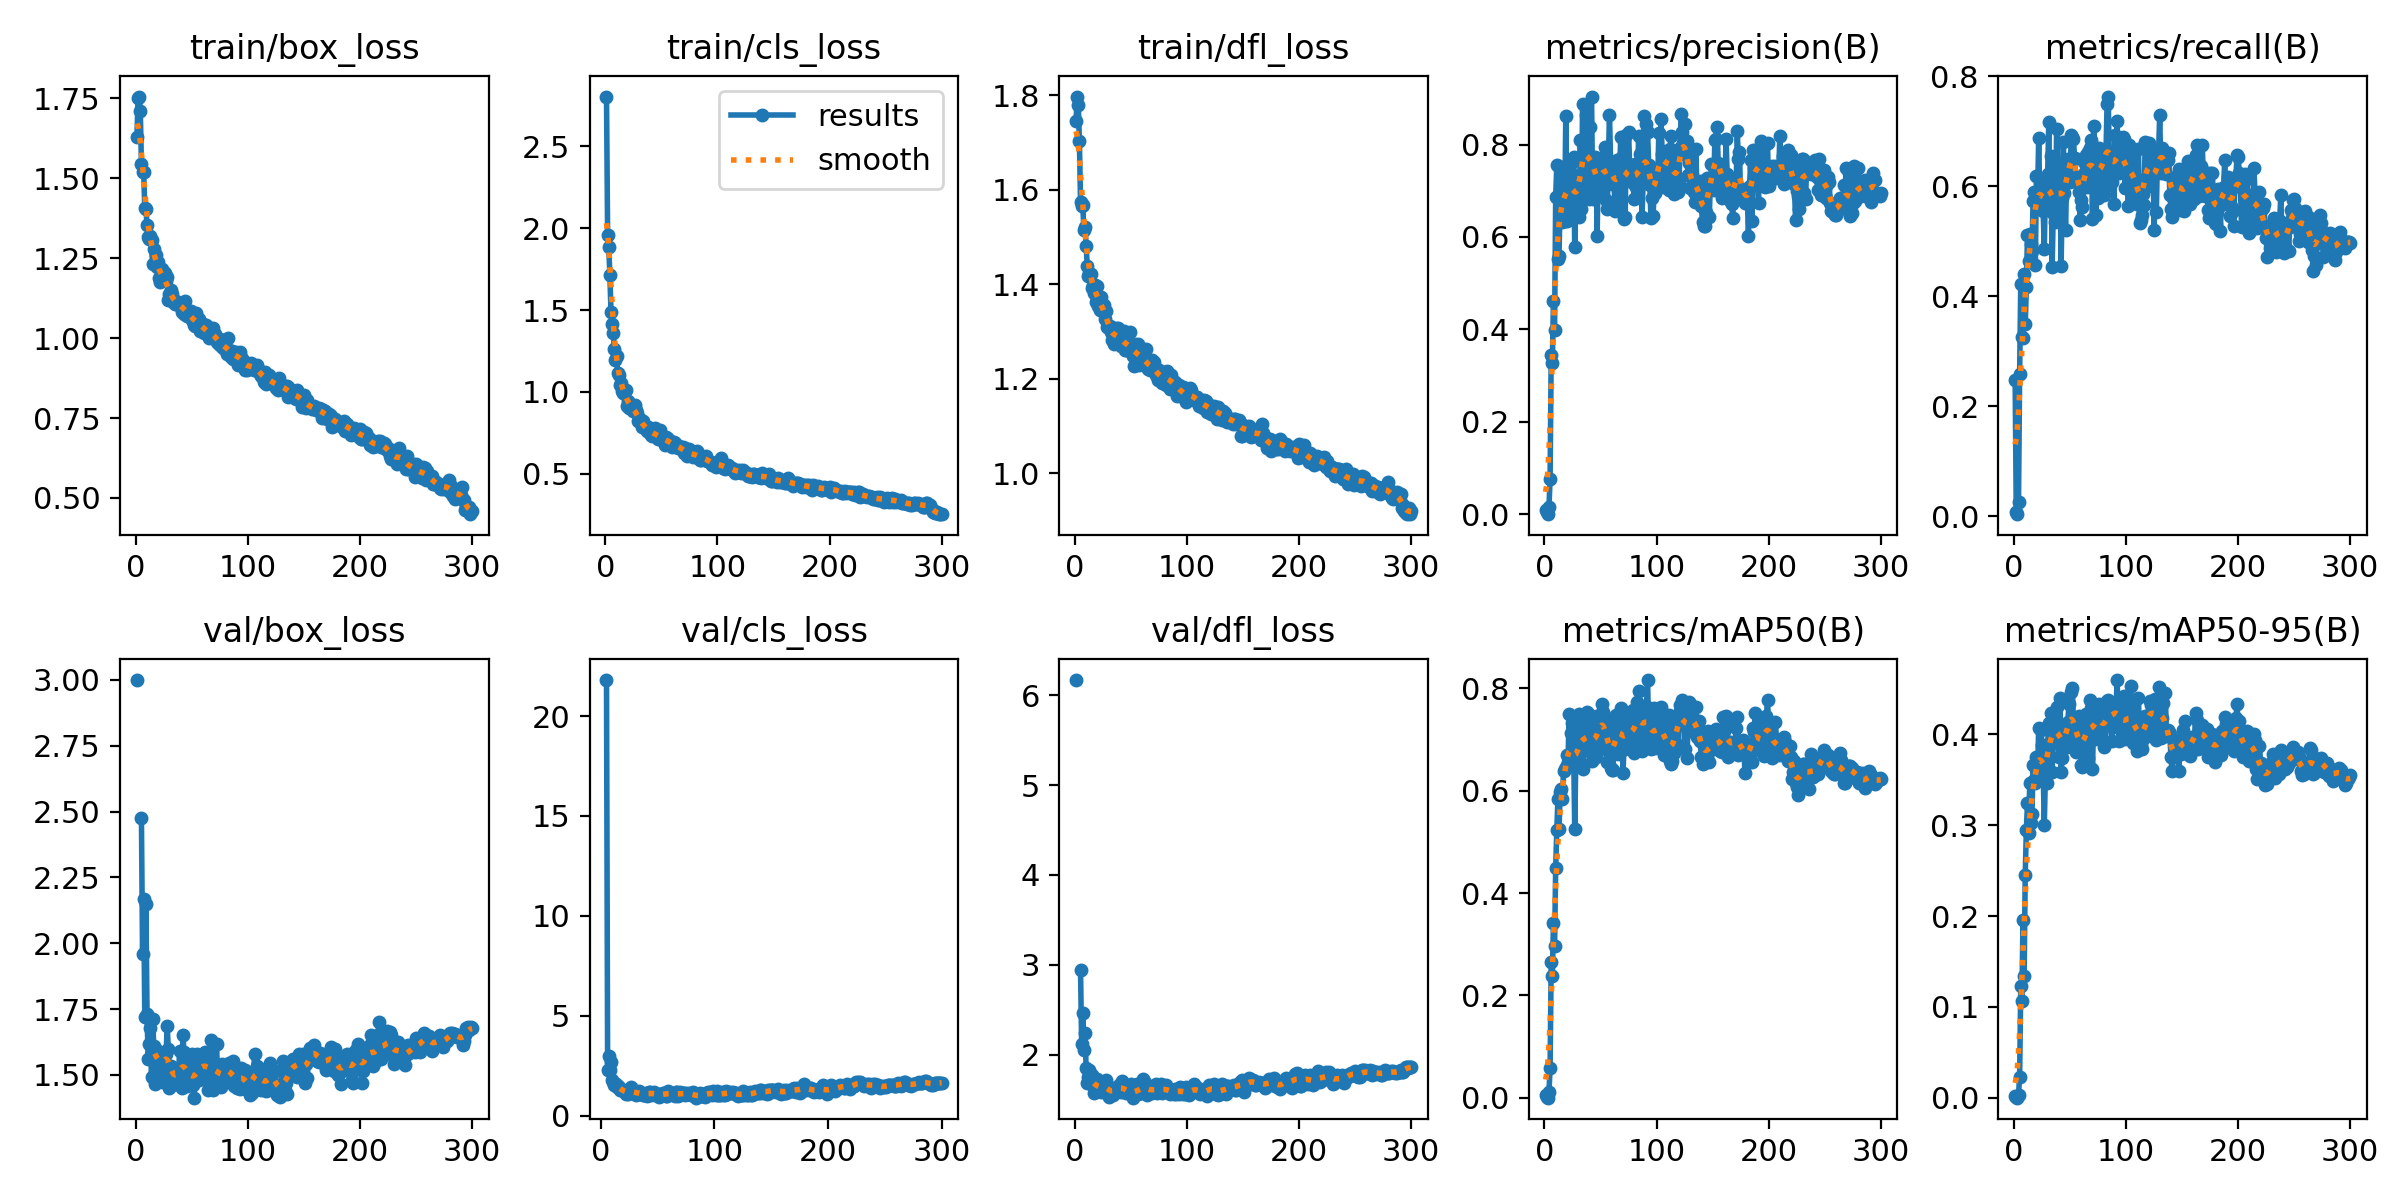

Data behind this chart, as committed beside it:
epoch, train/box_loss, train/cls_loss, train/dfl_loss, metrics/precision(B), metrics/recall(B), metrics/mAP50(B), metrics/mAP50-95(B), val/box_loss, val/cls_loss, val/dfl_loss, lr/pg0, lr/pg1, lr/pg2
1, 1.628, 2.805, 1.744, 0.00826, 0.2476, 0.00485, 0.00184, 2.999, inf, 6.171, 0.0006, 0.0006, 0.0006
2, 1.752, 1.957, 1.797, 0.00452, 0.0087, 0.00228, 0.00096, nan, nan, nan, 0.001216, 0.001216, 0.001216
3, 1.756, 1.888, 1.779, 5e-05, 0.00387, 3e-05, 0, nan, nan, nan, 0.001828, 0.001828, 0.001828
4, 1.709, 1.717, 1.703, 0.01557, 0.02611, 0.01041, 0.00326, nan, nan, nan, 0.00198, 0.00198, 0.00198
5, 1.545, 1.487, 1.574, 0.07534, 0.2582, 0.05729, 0.02329, 2.476, 21.8, 2.94, 0.00198, 0.00198, 0.00198
6, 1.518, 1.414, 1.565, 0.3451, 0.4217, 0.2654, 0.1226, 1.959, 2.286, 2.116, 0.001974, 0.001974, 0.001974
7, 1.521, 1.363, 1.568, 0.328, 0.3259, 0.2376, 0.1068, 2.167, 2.984, 2.463, 0.001967, 0.001967, 0.001967
8, 1.406, 1.266, 1.514, 0.4615, 0.324, 0.3404, 0.1954, 1.722, 2.261, 2.056, 0.00196, 0.00196, 0.00196
9, 1.405, 1.195, 1.52, 0.3981, 0.44, 0.2956, 0.1336, 2.15, 2.672, 2.242, 0.001954, 0.001954, 0.001954
10, 1.353, 1.218, 1.48, 0.6875, 0.3491, 0.4497, 0.2457, 1.73, 1.791, 1.845, 0.001947, 0.001947, 0.001947
11, 1.315, 1.118, 1.44, 0.7558, 0.416, 0.5238, 0.2949, 1.56, 1.68, 1.678, 0.001941, 0.001941, 0.001941
12, 1.311, 1.103, 1.418, 0.5524, 0.5116, 0.5842, 0.324, 1.618, 1.525, 1.745, 0.001934, 0.001934, 0.001934
13, 1.32, 1.04, 1.423, 0.5598, 0.4642, 0.5247, 0.2912, 1.678, 1.588, 1.823, 0.001927, 0.001927, 0.001927
14, 1.307, 1.057, 1.421, 0.6901, 0.5126, 0.5975, 0.3465, 1.493, 1.416, 1.668, 0.001921, 0.001921, 0.001921
15, 1.232, 1.004, 1.393, 0.7521, 0.4942, 0.6035, 0.3027, 1.712, 1.469, 1.77, 0.001914, 0.001914, 0.001914
16, 1.278, 0.9965, 1.399, 0.6319, 0.4826, 0.5845, 0.3119, 1.611, 1.418, 1.704, 0.001908, 0.001908, 0.001908
17, 1.235, 0.9968, 1.382, 0.668, 0.572, 0.6384, 0.366, 1.466, 1.293, 1.572, 0.001901, 0.001901, 0.001901
18, 1.26, 1.012, 1.398, 0.6351, 0.5892, 0.6415, 0.3503, 1.562, 1.278, 1.624, 0.001894, 0.001894, 0.001894
19, 1.223, 0.9141, 1.361, 0.8628, 0.4561, 0.6454, 0.346, 1.587, 1.266, 1.679, 0.001888, 0.001888, 0.001888
20, 1.237, 0.942, 1.395, 0.6352, 0.619, 0.6696, 0.3754, 1.591, 1.246, 1.724, 0.001881, 0.001881, 0.001881
21, 1.188, 0.9043, 1.355, 0.6575, 0.5783, 0.6554, 0.3569, 1.57, 1.229, 1.621, 0.001875, 0.001875, 0.001875
22, 1.175, 0.914, 1.346, 0.7277, 0.6876, 0.7497, 0.4071, 1.54, 1.099, 1.641, 0.001868, 0.001868, 0.001868
23, 1.217, 0.9208, 1.373, 0.6583, 0.5706, 0.6641, 0.3682, 1.474, 1.208, 1.587, 0.001861, 0.001861, 0.001861
24, 1.194, 0.911, 1.356, 0.7607, 0.587, 0.7135, 0.4052, 1.548, 1.086, 1.626, 0.001855, 0.001855, 0.001855
25, 1.182, 0.8847, 1.344, 0.7365, 0.6054, 0.7324, 0.3881, 1.512, 1.118, 1.597, 0.001848, 0.001848, 0.001848
26, 1.202, 0.918, 1.357, 0.7741, 0.5542, 0.6828, 0.3615, 1.589, 1.155, 1.7, 0.001842, 0.001842, 0.001842
27, 1.178, 0.8922, 1.327, 0.578, 0.4855, 0.5245, 0.3005, 1.579, 1.416, 1.665, 0.001835, 0.001835, 0.001835
28, 1.19, 0.8701, 1.344, 0.6936, 0.5996, 0.6711, 0.356, 1.686, 1.169, 1.713, 0.001828, 0.001828, 0.001828
29, 1.118, 0.8232, 1.31, 0.708, 0.5609, 0.6572, 0.3467, 1.598, 1.218, 1.623, 0.001822, 0.001822, 0.001822
30, 1.138, 0.8285, 1.308, 0.6493, 0.6219, 0.6721, 0.3894, 1.452, 1.181, 1.526, 0.001815, 0.001815, 0.001815
31, 1.151, 0.8369, 1.311, 0.6436, 0.7166, 0.7492, 0.4123, 1.534, 1.049, 1.599, 0.001809, 0.001809, 0.001809
32, 1.137, 0.8089, 1.299, 0.81, 0.5677, 0.7175, 0.4119, 1.476, 1.12, 1.547, 0.001802, 0.001802, 0.001802
33, 1.114, 0.7845, 1.283, 0.6604, 0.6544, 0.7402, 0.424, 1.527, 1.063, 1.627, 0.001795, 0.001795, 0.001795
34, 1.118, 0.8229, 1.302, 0.8885, 0.4526, 0.6433, 0.3586, 1.466, 1.254, 1.555, 0.001789, 0.001789, 0.001789
35, 1.107, 0.7837, 1.273, 0.8105, 0.5513, 0.6829, 0.3995, 1.509, 1.071, 1.619, 0.001782, 0.001782, 0.001782
36, 1.108, 0.7732, 1.286, 0.7865, 0.5619, 0.6786, 0.4008, 1.465, 1.131, 1.603, 0.001776, 0.001776, 0.001776
37, 1.109, 0.7632, 1.307, 0.864, 0.5348, 0.7232, 0.4188, 1.486, 1.047, 1.584, 0.001769, 0.001769, 0.001769
38, 1.112, 0.7882, 1.307, 0.7003, 0.7041, 0.7531, 0.43, 1.485, 1.02, 1.619, 0.001762, 0.001762, 0.001762
39, 1.106, 0.7561, 1.278, 0.7397, 0.6228, 0.7055, 0.3977, 1.591, 1.092, 1.665, 0.001756, 0.001756, 0.001756
40, 1.111, 0.7786, 1.295, 0.6815, 0.5648, 0.6773, 0.3753, 1.498, 1.152, 1.598, 0.001749, 0.001749, 0.001749
41, 1.081, 0.736, 1.27, 0.8377, 0.6219, 0.7473, 0.44, 1.452, 0.9798, 1.582, 0.001743, 0.001743, 0.001743
42, 1.104, 0.7312, 1.29, 0.9039, 0.455, 0.6584, 0.3584, 1.653, 1.183, 1.701, 0.001736, 0.001736, 0.001736
43, 1.076, 0.7389, 1.272, 0.682, 0.5787, 0.6772, 0.3735, 1.589, 1.204, 1.666, 0.001729, 0.001729, 0.001729
44, 1.117, 0.7819, 1.301, 0.7104, 0.6809, 0.7423, 0.4078, 1.488, 1.016, 1.609, 0.001723, 0.001723, 0.001723
45, 1.072, 0.7281, 1.261, 0.7732, 0.5867, 0.7013, 0.3964, 1.552, 1.128, 1.627, 0.001716, 0.001716, 0.001716
46, 1.069, 0.7435, 1.261, 0.7596, 0.5203, 0.6652, 0.3876, 1.459, 1.138, 1.567, 0.00171, 0.00171, 0.00171
47, 1.071, 0.7132, 1.267, 0.6028, 0.6257, 0.6756, 0.386, 1.496, 1.2, 1.578, 0.001703, 0.001703, 0.001703
48, 1.083, 0.7222, 1.264, 0.7617, 0.6499, 0.737, 0.4138, 1.494, 1.034, 1.569, 0.001696, 0.001696, 0.001696
49, 1.086, 0.7694, 1.3, 0.7633, 0.63, 0.7488, 0.4334, 1.475, 1.06, 1.568, 0.00169, 0.00169, 0.00169
50, 1.056, 0.7219, 1.269, 0.6893, 0.6083, 0.6985, 0.3983, 1.581, 1.065, 1.669, 0.001683, 0.001683, 0.001683
51, 1.053, 0.7027, 1.266, 0.743, 0.6933, 0.7687, 0.4464, 1.462, 0.9296, 1.581, 0.001677, 0.001677, 0.001677
52, 1.041, 0.7058, 1.249, 0.7721, 0.6886, 0.7546, 0.4508, 1.414, 0.9626, 1.52, 0.00167, 0.00167, 0.00167
53, 1.037, 0.678, 1.227, 0.7471, 0.6858, 0.7465, 0.4156, 1.505, 1.095, 1.555, 0.001663, 0.001663, 0.001663
54, 1.079, 0.7272, 1.273, 0.795, 0.6509, 0.7443, 0.4095, 1.505, 1.012, 1.587, 0.001657, 0.001657, 0.001657
55, 1.056, 0.7202, 1.261, 0.6803, 0.617, 0.6824, 0.3801, 1.579, 1.148, 1.677, 0.00165, 0.00165, 0.00165
56, 1.059, 0.7137, 1.273, 0.6598, 0.6093, 0.6556, 0.3842, 1.481, 1.131, 1.561, 0.001644, 0.001644, 0.001644
57, 1.022, 0.6807, 1.229, 0.7625, 0.617, 0.7102, 0.4098, 1.507, 1.002, 1.581, 0.001637, 0.001637, 0.001637
58, 1.03, 0.7008, 1.242, 0.8648, 0.5899, 0.733, 0.42, 1.561, 0.98, 1.625, 0.00163, 0.00163, 0.00163
59, 1.041, 0.6643, 1.26, 0.7624, 0.5377, 0.6449, 0.3807, 1.493, 1.252, 1.575, 0.001624, 0.001624, 0.001624
60, 1.043, 0.6696, 1.238, 0.715, 0.5745, 0.6411, 0.3668, 1.538, 1.112, 1.616, 0.001617, 0.001617, 0.001617
... 240 more rows
